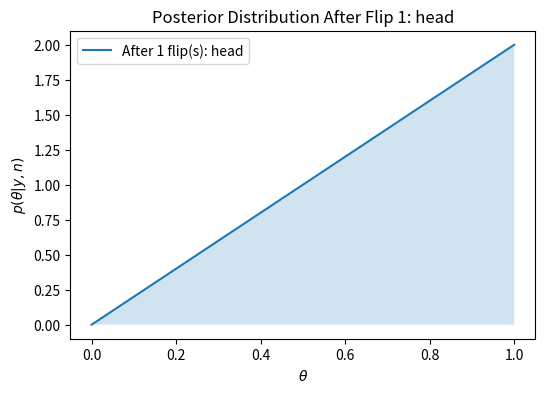
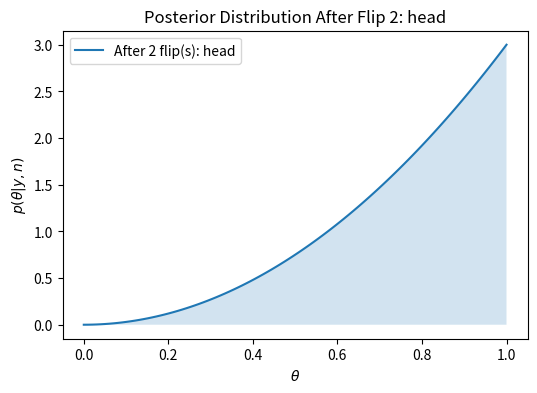
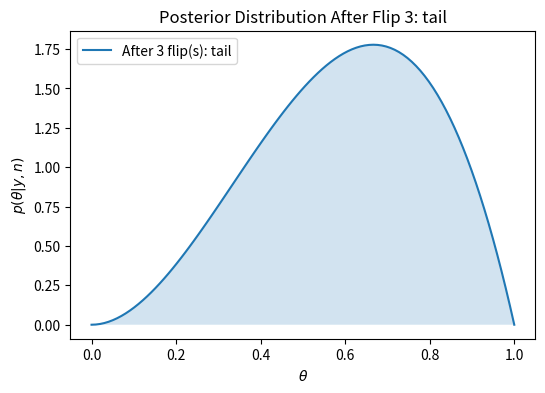
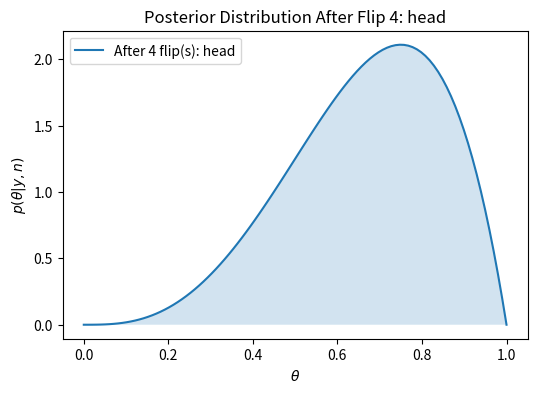

These charts were generated, in order, by the following Python code:
import numpy as np
import matplotlib.pyplot as plt
from scipy.stats import beta


theta = np.linspace(0, 1, 100)


a_prior, b_prior = 1, 1


flips = ["head", "head", "tail", "head"]


y = 0  
n = 0  

# Perform Bayesian updating after each flip
for i, flip in enumerate(flips):
    n += 1
    if flip == "head":
        y += 1

    a_post, b_post = a_prior + y, b_prior + (n - y)
    posterior = beta.pdf(theta, a_post, b_post)

    # Create a separate figure for each flip
    plt.figure(figsize=(6, 4))
    plt.plot(theta, posterior, label=f'After {n} flip(s): {flip}')
    plt.fill_between(theta, posterior, alpha=0.2)
    plt.title(f'Posterior Distribution After Flip {n}: {flip}')
    plt.xlabel(r'$\theta$')
    plt.ylabel(r'$p(\theta|y,n)$')
    plt.legend()

    plt.savefig(f'posterior_after_flip_{n}.png')
    plt.close()
plt.show()
